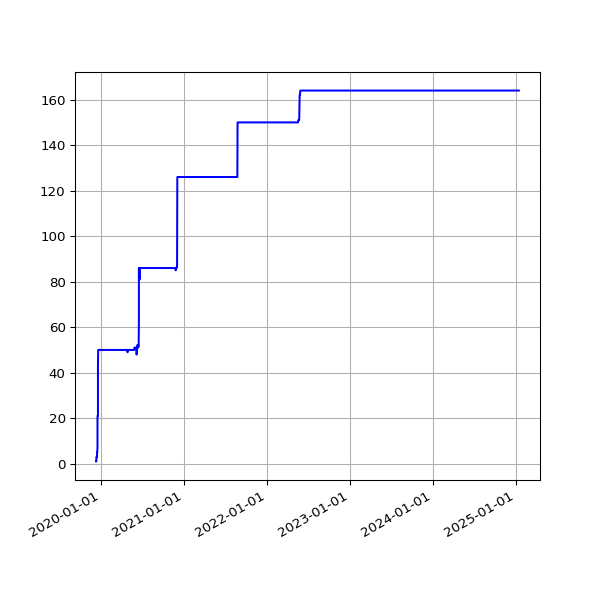

Source data for this figure (header and first rows):
date, value
2019-12-12 16:31:11 +0000, 1
2019-12-13 04:48:36 +0000, 1
2019-12-13 16:50:16 +0000, 3
2019-12-14 04:57:49 +0000, 3
2019-12-14 18:36:31 +0000, 3
2019-12-15 06:30:04 +0000, 3
2019-12-15 17:55:28 +0000, 3
2019-12-16 04:45:05 +0000, 3
2019-12-16 16:51:46 +0000, 5
2019-12-17 04:42:01 +0000, 5
2019-12-17 16:45:52 +0000, 5
2019-12-18 04:58:52 +0000, 7
2019-12-18 16:56:55 +0000, 21
2019-12-19 05:05:01 +0000, 21
2019-12-19 16:57:09 +0000, 21
2019-12-20 04:46:54 +0000, 21
2019-12-20 17:14:51 +0000, 43
2019-12-21 04:35:06 +0000, 50
2019-12-21 16:44:47 +0000, 50
2019-12-22 05:06:59 +0000, 50
2019-12-22 16:50:14 +0000, 50
2019-12-23 04:41:15 +0000, 50
2019-12-23 16:54:49 +0000, 50
2019-12-24 04:35:25 +0000, 50
2019-12-24 16:52:09 +0000, 50
2019-12-25 04:34:58 +0000, 50
2019-12-25 16:41:58 +0000, 50
2019-12-26 04:36:00 +0000, 50
2019-12-26 17:07:04 +0000, 50
2019-12-27 04:38:21 +0000, 50
2019-12-27 16:43:40 +0000, 50
2019-12-28 04:45:37 +0000, 50
2019-12-28 16:47:43 +0000, 50
2019-12-29 04:13:16 +0000, 50
2019-12-29 17:19:36 +0000, 50
2019-12-30 04:14:07 +0000, 50
2019-12-30 16:40:30 +0000, 50
2019-12-31 04:16:11 +0000, 50
2019-12-31 16:10:30 +0000, 50
2020-01-01 04:12:05 +0000, 50
2020-01-01 17:07:57 +0000, 50
2020-01-02 04:16:54 +0000, 50
2020-01-02 16:33:23 +0000, 50
2020-01-03 04:23:15 +0000, 50
2020-01-03 16:02:19 +0000, 50
2020-01-04 04:23:36 +0000, 50
2020-01-04 17:04:28 +0000, 50
2020-01-05 04:20:14 +0000, 50
2020-01-05 17:28:22 +0000, 50
2020-01-06 04:26:22 +0000, 50
2020-01-06 16:08:05 +0000, 50
2020-01-07 04:23:03 +0000, 50
2020-01-07 16:03:08 +0000, 50
2020-01-08 04:18:58 +0000, 50
2020-01-08 16:26:56 +0000, 50
2020-01-09 04:20:13 +0000, 50
2020-01-09 15:33:40 +0000, 50
2020-01-10 04:25:20 +0000, 50
2020-01-10 15:56:36 +0000, 50
2020-01-11 04:24:37 +0000, 50
... 1,946 more rows
